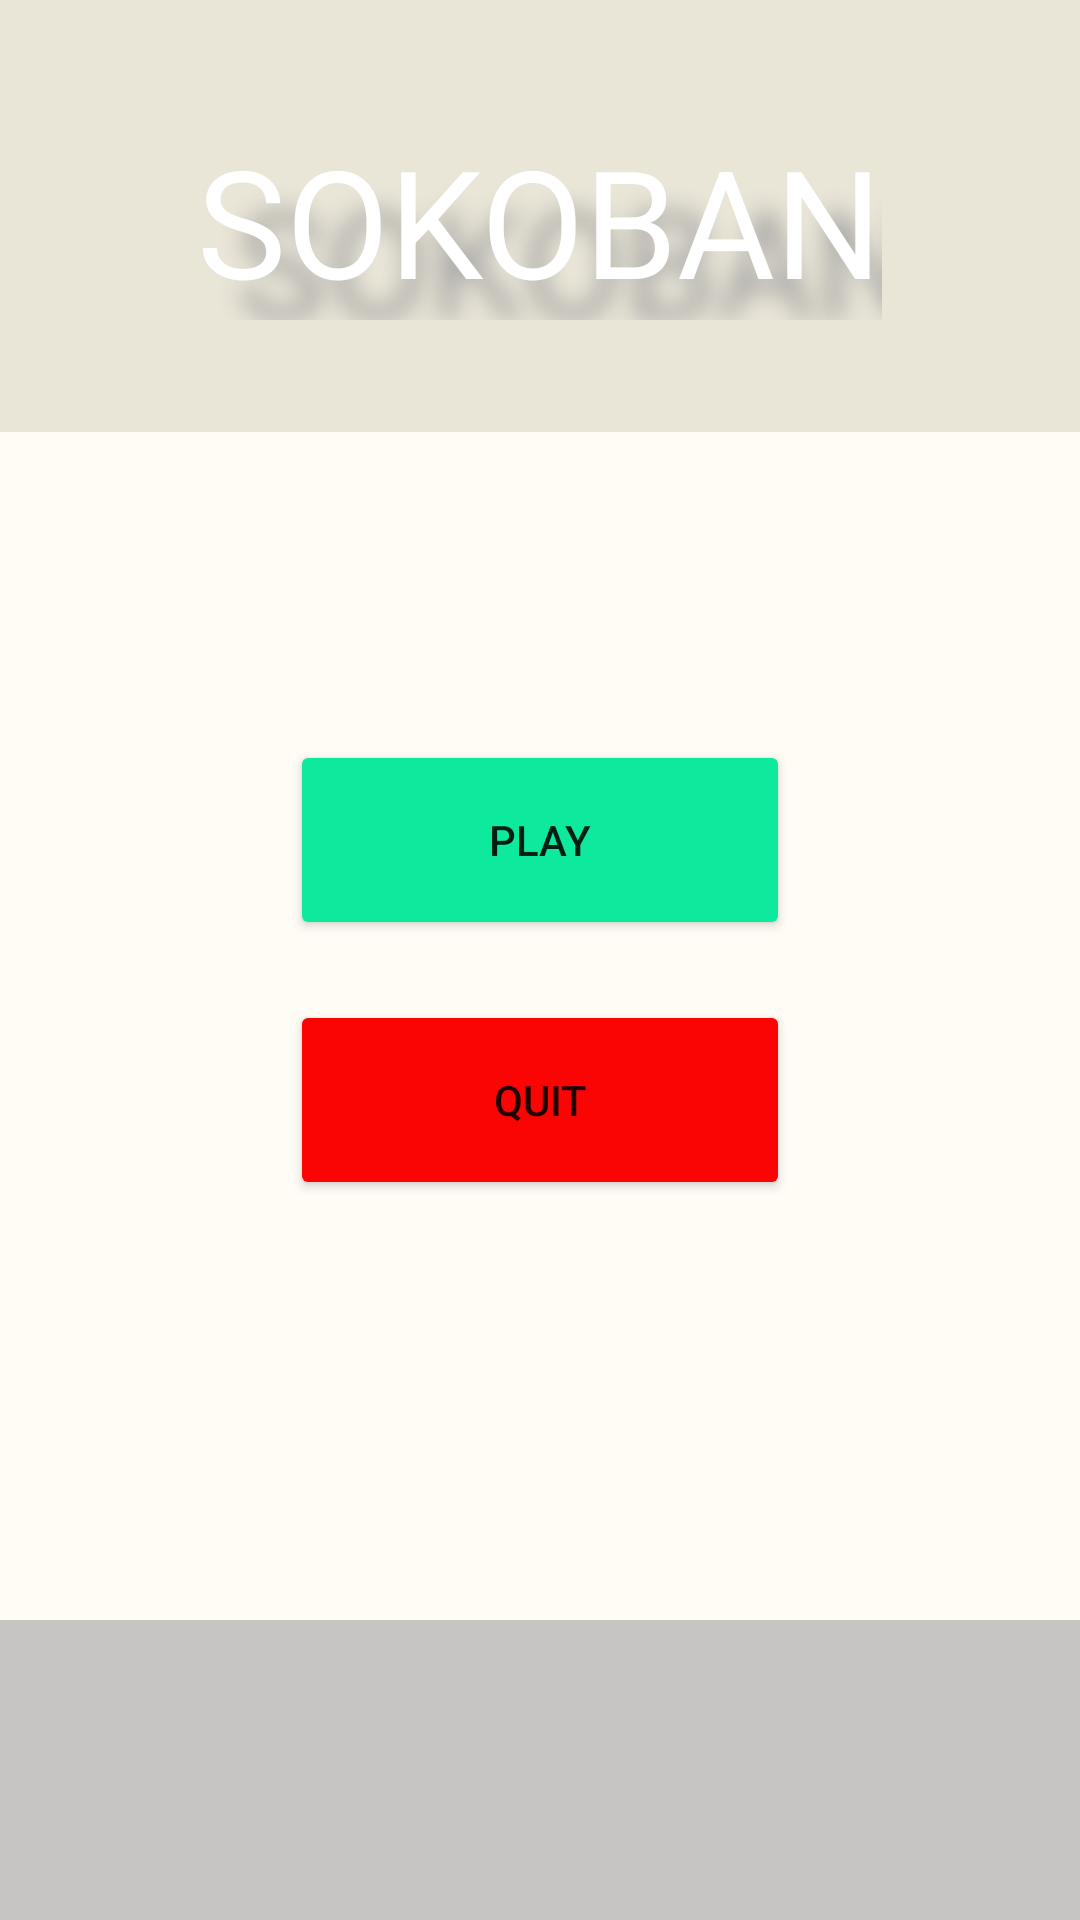

Layout XML and referenced resources for this Android screen:
<!-- AndroidManifest.xml: application theme Theme.SokomanMTJ -->
<!-- res/layout/activity_main.xml -->
<?xml version="1.0" encoding="utf-8"?>
<androidx.constraintlayout.widget.ConstraintLayout xmlns:android="http://schemas.android.com/apk/res/android"
    xmlns:app="http://schemas.android.com/apk/res-auto"
    xmlns:tools="http://schemas.android.com/tools"
    android:layout_width="match_parent"
    android:layout_height="match_parent"
    tools:context=".MainActivity">

    <LinearLayout
        android:id="@+id/linearLayout"
        android:layout_width="match_parent"
        android:layout_height="146dp"
        android:layout_marginBottom="147dp"
        android:background="#E9E5D7"
        android:orientation="horizontal"
        app:layout_constraintBottom_toTopOf="@+id/buttonStart"
        app:layout_constraintEnd_toEndOf="parent"
        app:layout_constraintHorizontal_bias="0.0"
        app:layout_constraintStart_toStartOf="parent"
        app:layout_constraintTop_toTopOf="parent"
        app:layout_constraintVertical_bias="0.05" />

    <TextView
        android:id="@+id/textView"
        android:layout_width="wrap_content"
        android:layout_height="wrap_content"
        android:layout_marginTop="40dp"
        android:shadowColor="#9C9C9C"
        android:shadowDx="40"
        android:shadowDy="40"
        android:shadowRadius="20"
        android:text="SOKOBAN"
        android:textColor="#FFFFFF"
        android:textSize="50dp"
        app:layout_constraintHorizontal_bias="0.498"
        app:layout_constraintLeft_toLeftOf="parent"
        app:layout_constraintRight_toRightOf="parent"
        app:layout_constraintTop_toTopOf="parent" />

    <LinearLayout
        android:layout_width="match_parent"
        android:layout_height="0dp"
        android:background="#FFFCF6"
        app:layout_constraintBottom_toTopOf="@+id/linearLayout3"
        app:layout_constraintEnd_toEndOf="parent"
        app:layout_constraintHorizontal_bias="0.0"
        app:layout_constraintStart_toStartOf="parent"
        app:layout_constraintTop_toBottomOf="@+id/linearLayout"
        app:layout_constraintVertical_bias="0.0" />

    <Button
        android:id="@+id/buttonStart"
        android:layout_width="500px"
        android:layout_height="200px"
        android:layout_marginTop="140dp"
        android:layout_weight="1"
        android:backgroundTint="#0EEA9D"
        android:elevation="10dp"
        android:text="PLAY"
        app:cornerRadius="8px"
        app:icon="@android:drawable/ic_media_play"
        app:layout_constraintEnd_toEndOf="parent"
        app:layout_constraintStart_toStartOf="parent"
        app:layout_constraintTop_toBottomOf="@+id/textView" />

    <Button
        android:id="@+id/buttonQuit"
        android:layout_width="500px"
        android:layout_height="200px"
        android:layout_marginTop="20dp"
        android:layout_weight="1"
        android:backgroundTint="#FB0404"
        android:insetTop="6dp"
        android:insetBottom="6dp"
        android:text="Quit"
        app:cornerRadius="8px"
        app:icon="@android:drawable/ic_delete"
        app:layout_constraintEnd_toEndOf="parent"
        app:layout_constraintStart_toStartOf="parent"
        app:layout_constraintTop_toBottomOf="@+id/buttonStart" />

    <LinearLayout
        android:id="@+id/linearLayout3"
        android:layout_width="match_parent"
        android:layout_height="100dp"
        android:layout_marginTop="116dp"
        android:background="#C7C4C4"
        android:orientation="horizontal"
        app:layout_constraintBottom_toBottomOf="parent"
        app:layout_constraintEnd_toEndOf="parent"
        app:layout_constraintHorizontal_bias="0.0"
        app:layout_constraintStart_toStartOf="parent"
        app:layout_constraintTop_toBottomOf="@+id/buttonQuit"
        app:layout_constraintVertical_bias="1.0" />
</androidx.constraintlayout.widget.ConstraintLayout>
<!-- resources referenced by this layout -->
<resources>
  <style name="Theme.SokomanMTJ" parent="Theme.MaterialComponents.DayNight.DarkActionBar">
          
          <item name="colorPrimary">@color/purple_500</item>
          <item name="colorPrimaryVariant">@color/purple_700</item>
          <item name="colorOnPrimary">@color/white</item>
          
          <item name="colorSecondary">@color/teal_200</item>
          <item name="colorSecondaryVariant">@color/teal_700</item>
          <item name="colorOnSecondary">@color/black</item>
          
          <item name="android:statusBarColor" tools:targetApi="l">?attr/colorPrimaryVariant</item>
          
      </style>
  <!-- not gathered from this repository: default colours our renderer supplied (Android Studio template values) -->
  <color name="purple_500">#FF6200EE</color>
  <color name="purple_700">#FF3700B3</color>
  <color name="teal_200">#FF03DAC5</color>
  <color name="teal_700">#FF018786</color>
  <color name="black">#FF000000</color>
  <color name="white">#FFFFFFFF</color>
</resources>
